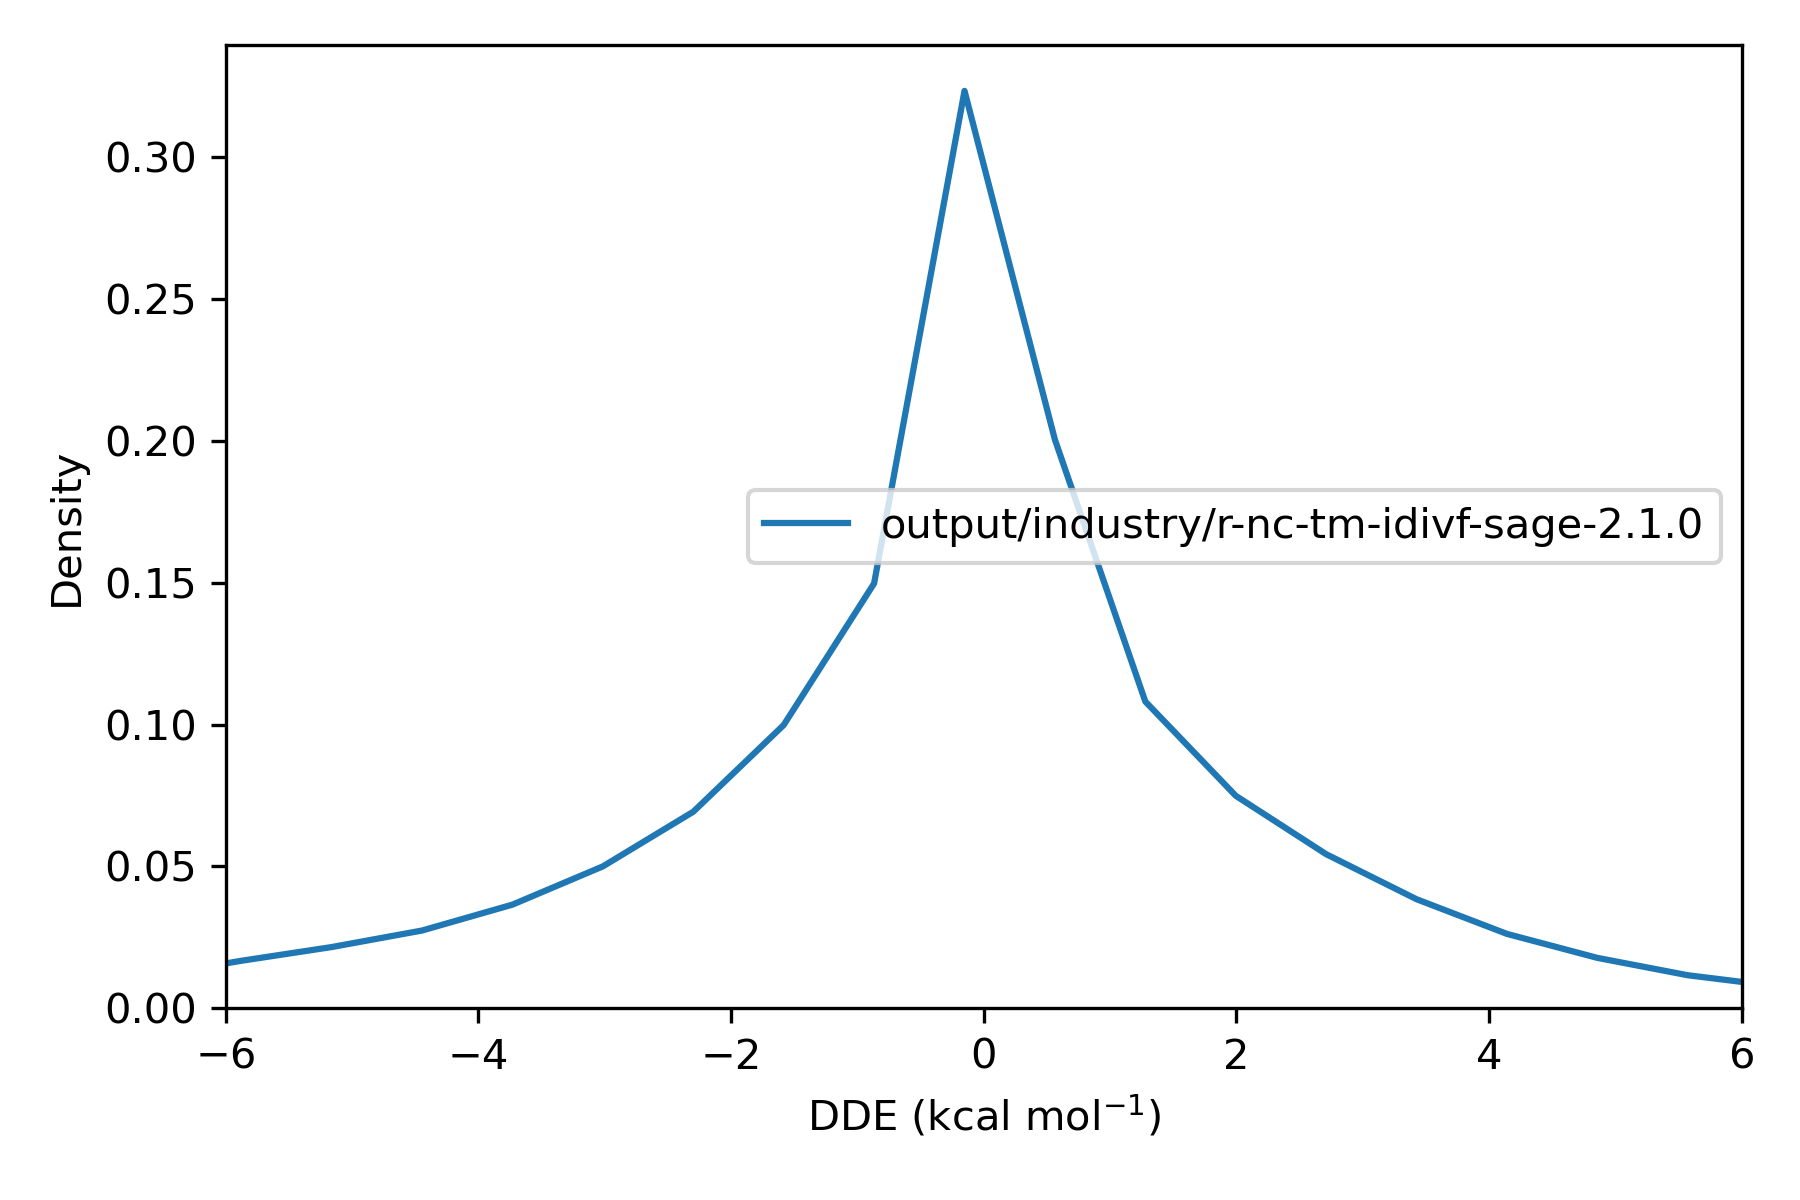

Data behind this chart, as committed beside it:
, difference
36975451, 1.948
36975452, -1.46
36975453, 0.4685
36975454, 0.6654
36975455, 2.562
36975456, -3.857
36991787, -0.1204
36991788, -0.195
36991789, 0.2809
36991790, -0.6403
36991791, -0.03014
36991792, 0.6945
36991793, -2.222
36991794, 0.694
36991795, 0.2808
36991796, -0.1204
36987706, 2.8066438062523957e-13
36987707, -8.073658682405949e-05
36987708, -7.140449470810495e-06
36984387, 0.8449
36984388, 0.845
36984389, 0.0
36973916, -4.3175411221341164e-05
36973917, 5.755396159656812e-13
36973918, -5.289
36973919, -5.289
37014846, 0.3129
37014847, 0.2196
37014848, -0.7043
37014849, 0.3129
37014850, 1.052
37014851, -0.7041
37014852, 0.09953
37014853, -0.8744
36991461, 0.01874
36991462, -0.3462
36991463, 5.83
36991464, 5.816
36991465, 6.08
36991466, -0.3465
36991467, 0.02488
36991468, -0.3635
36991469, 5.829
36991470, 5.83
36969580, 3.4994229736184934e-13
36969581, -2.7008994948118925e-05
37015999, -0.001487
37016000, 0.0
36972482, -1.497
36972483, -2.357
36972484, -2.357
36972485, 0.3715
36972486, -2.357
36972487, 0.3715
36972488, 0.3714
36972489, -1.783
36973802, 2.778
36973803, 0.0
37016100, -0.0006151
37016101, 0.0
... 71,700 more rows
